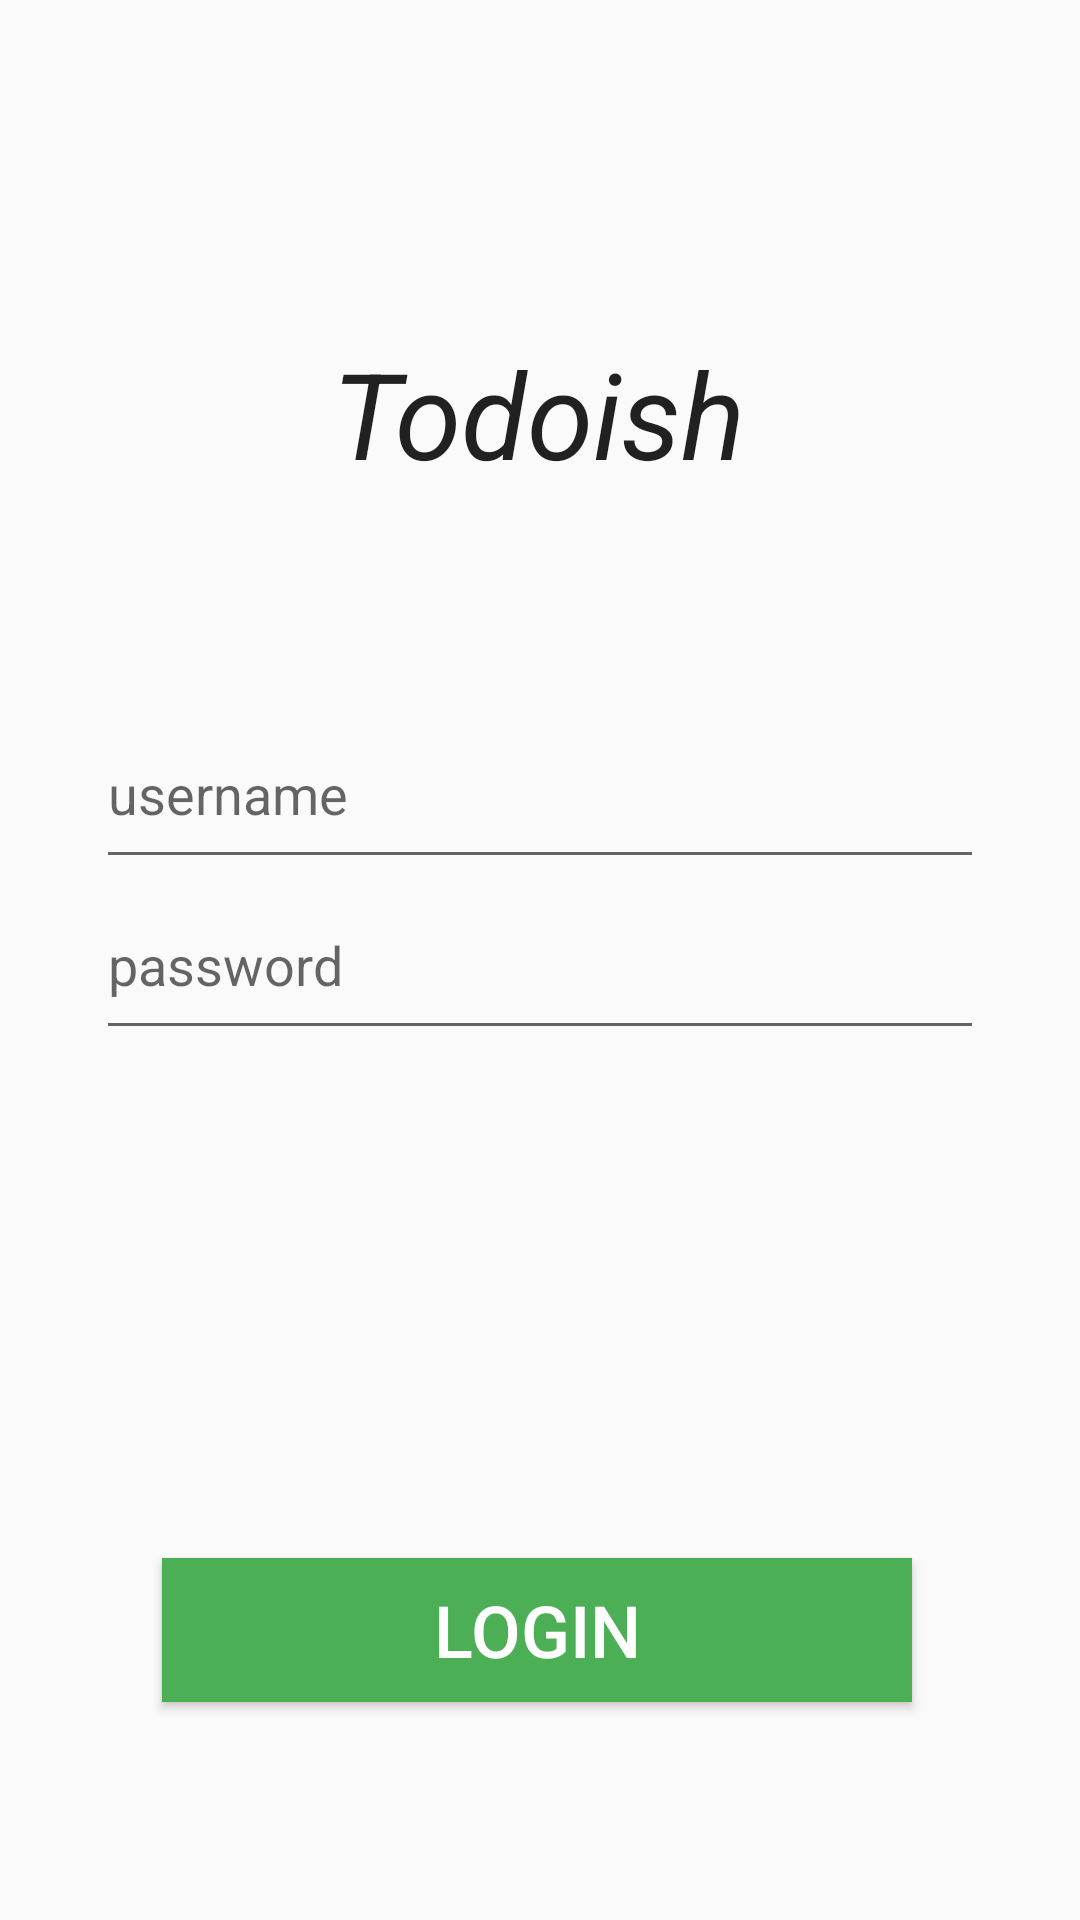

Reconstruct the res/layout file that produces this screen, plus the resources it refers to.
<!-- AndroidManifest.xml: application theme AppTheme -->
<!-- res/layout/login_activity_main.xml -->
<?xml version="1.0" encoding="utf-8"?>
<androidx.constraintlayout.widget.ConstraintLayout xmlns:android="http://schemas.android.com/apk/res/android"
    xmlns:app="http://schemas.android.com/apk/res-auto"
    xmlns:tools="http://schemas.android.com/tools"
    android:layout_width="match_parent"
    android:layout_height="match_parent"
    tools:context=".MainActivity">

    <TextView
        style="@style/TextTheme"
        android:layout_width="wrap_content"
        android:layout_height="wrap_content"
        android:text="@string/title"
        app:layout_constraintBottom_toBottomOf="parent"
        app:layout_constraintEnd_toEndOf="parent"
        app:layout_constraintHorizontal_bias="0.498"
        app:layout_constraintStart_toStartOf="parent"
        app:layout_constraintTop_toTopOf="parent"
        app:layout_constraintVertical_bias="0.189" />

    <EditText
        android:id="@+id/username_field"
        android:layout_width="match_parent"
        android:layout_height="60dp"
        android:layout_marginStart="32dp"
        android:layout_marginLeft="32dp"
        android:layout_marginEnd="32dp"
        android:layout_marginRight="32dp"
        app:layout_constraintBottom_toBottomOf="parent"
        app:layout_constraintEnd_toEndOf="parent"
        app:layout_constraintHorizontal_bias="1.0"
        app:layout_constraintStart_toStartOf="parent"
        app:layout_constraintTop_toTopOf="parent"
        app:layout_constraintVertical_bias="0.402"
        android:inputType="text"
        android:hint="@string/username"/>

    <EditText
        android:id="@+id/password_field"
        android:layout_width="match_parent"
        android:layout_height="60dp"
        android:layout_marginStart="32dp"
        android:layout_marginLeft="32dp"
        android:layout_marginEnd="32dp"
        android:layout_marginRight="32dp"
        app:layout_constraintBottom_toBottomOf="parent"
        app:layout_constraintEnd_toEndOf="parent"
        app:layout_constraintStart_toStartOf="parent"
        app:layout_constraintTop_toTopOf="parent"
        android:inputType="textPassword"
        android:hint="@string/password"/>

    <Button
        style="@style/SignInButtonTheme"
        android:layout_width="250dp"
        android:layout_height="wrap_content"
        android:text="@string/login"
        app:layout_constraintBottom_toBottomOf="parent"
        app:layout_constraintEnd_toEndOf="parent"
        app:layout_constraintHorizontal_bias="0.491"
        app:layout_constraintStart_toStartOf="parent"
        app:layout_constraintTop_toTopOf="parent"
        app:layout_constraintVertical_bias="0.877"
        android:onClick="login"/>

</androidx.constraintlayout.widget.ConstraintLayout>
<!-- resources referenced by this layout -->
<resources>
  <string name="login">Login</string>
  <string name="password">password</string>
  <string name="title">Todoish</string>
  <string name="username">username</string>
  <style name="SignInButtonTheme" parent="Widget.AppCompat.Button.Colored">
          <item name="android:textSize">24sp</item>
          <item name="android:textColor">@color/colorWhite</item>
          <item name="android:background">@color/colorLightGreen</item>
      </style>
  <style name="TextTheme" parent="TextAppearance.AppCompat">
          <item name="android:textSize">40sp</item>
          <item name="android:textStyle">italic</item>
      </style>
  <style name="AppTheme" parent="Theme.AppCompat.Light.DarkActionBar">
          
          <item name="colorPrimary">@color/colorPrimary</item>
          <item name="colorPrimaryDark">@color/colorPrimaryDark</item>
          <item name="colorAccent">@color/colorAccent</item>
      </style>
  <color name="colorWhite">#FFFFFF</color>
  <color name="colorLightGreen">#4CAF56</color>
  <color name="colorPrimary">#008577</color>
  <color name="colorPrimaryDark">#00574B</color>
  <color name="colorAccent">#4CAF56</color>
</resources>
